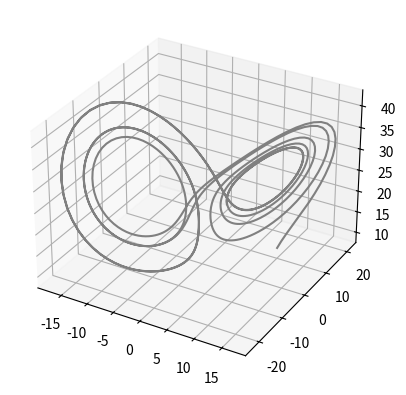

Generate this figure with matplotlib:
import numpy as np
import matplotlib.pyplot as plt
# discrete time step
dt = 0.01

# simulation time range
time = np.arange(1.0, 4.0 + dt, dt)

# second-order system initial conditions [y1, y2] @ t = 1
y0 = np.array([0, 1])


def ode_system(_t, _y):
    """
    system of first order differential equations
    _t: discrete time step value
    _y: state vector [y1, y2]
    """
    return np.array([_y[1], -_t * _y[1] + (2 / _t) * _y[0]])

# runge-kutta fourth-order numerical integration
def rk4(func, tk, _yk, _dt=0.01, **kwargs):
    """
    single-step fourth-order numerical integration (RK4) method
    func: system of first order ODEs
    tk: current time step
    _yk: current state vector [y1, y2, y3, ...]
    _dt: discrete time step size
    **kwargs: additional parameters for ODE system
    returns: y evaluated at time k+1
    """

    # evaluate derivative at several stages within time interval
    f1 = func(tk, _yk, **kwargs)
    f2 = func(tk + _dt / 2, _yk + (f1 * (_dt / 2)), **kwargs)
    f3 = func(tk + _dt / 2, _yk + (f2 * (_dt / 2)), **kwargs)
    f4 = func(tk + _dt, _yk + (f3 * _dt), **kwargs)

    # return an average of the derivative over tk, tk + dt
    return _yk + (_dt / 6) * (f1 + (2 * f2) + (2 * f3) + f4)

# ==============================================================
# propagate state

# simulation results
state_history = []

# initialize yk
yk = y0

# intialize time
t = 0

# approximate y at time t
for t in time:
    state_history.append(yk)
    yk = rk4(ode_system, t, yk, dt)

# convert list to numpy array
state_history = np.array(state_history)


# =========== part 2 ===========

def lorenz(_t, _y, sigma=10, beta=(8 / 3), rho=28):
    """
    lorenz chaotic differential equation: dy/dt = f(t, y)
    _t: time tk to evaluate system
    _y: 3D state vector [x, y, z]
    sigma: constant related to Prandtl number
    beta: geometric physical property of fluid layer
    rho: constant related to the Rayleigh number
    return: [x_dot, y_dot, z_dot]
    """
    return np.array([
        sigma * (_y[1] - _y[0]),
        _y[0] * (rho - _y[2]) - _y[1],
        (_y[0] * _y[1]) - (beta * _y[2]),
    ])

# ==============================================================
# simulation harness

# discrete time step size
dt = 0.01

# simulation time range
time = np.arange(0.0, 8.0, dt)

# lorenz initial conditions (x, y, z) at t = 0 so that orbit is in the basin of attraction of lorenz attractor
y0 = np.array([10, 10, 10])

# ==============================================================
# propagate state

# simulation results
state_history = []

# initialize yk
yk = y0

# intialize time
t = 0

# iterate over time
for t in time:
    # save current state
    state_history.append(yk)

    # update state variables yk to yk+1
    yk = rk4(lorenz, t, yk, dt)

# convert list to numpy array
state_history = np.array(state_history)


# plottting in 3D
x = [pt[0] for pt in state_history]
y = [pt[1] for pt in state_history]
z = [pt[2] for pt in state_history]

fig = plt.figure()
ax = plt.axes(projection='3d')

ax.plot3D(x, y, z, 'gray')
plt.show()

# differentiate lorenz system forward in time
def odeint(time,y0):
    yk=y0
    yk = rk4(lorenz, time, yk, dt)
    return np.array(yk)



# perturbation vector
d0 = 1e-8 * np.ones(3)

dist=[]
lyapunov_sum = []
lyapunov_sum.append(0)

# perturbed state history
perturbed = []

y0_perturbed = state_history[0][2] + d0
perturbed.append(y0_perturbed)

# advance orbit B
state_pert = odeint(time[0], y0_perturbed)
perturbed.append(state_pert)
# calculate seperation
d1 = np.sqrt(np.abs(state_history[1][0] - state_pert[0]) ** 2 + np.abs(state_history[1][1] - state_pert[1]) ** 2 + np.abs(state_history[1][2] - state_pert[2]) ** 2)
ln = np.log(d1 / 1e-8)
lyapunov_sum.append(ln)



for i in range(2,len(time)):

    # ensure orbit B is seperated by 1e-8 and is in same direction as seperation (d1)
    xb0 = state_history[i-1][0] + (1e-8*(perturbed[i-1][0]-state_history[i-1][0])) /d1
    yb0 = state_history[i-1][1] + (1e-8*(perturbed[i-1][1]-state_history[i-1][1])) /d1
    zb0 = state_history[i-1][2] + (1e-8*(perturbed[i-1][2]-state_history[i-1][2])) /d1
    y0_perturbed = np.array([xb0, yb0, zb0])

    # advance orbit B
    state_pert = odeint(time[i-1], y0_perturbed)

    perturbed.append(state_pert)
    # calc seperation
    d1 = np.sqrt(np.abs(state_history[i][0] - state_pert[0]) ** 2 + np.abs(
            state_history[i][1] - state_pert[1]) ** 2 + np.abs(state_history[i][2] - state_pert[2]) ** 2)
    ln = np.log(d1 / 1e-8)
    dist.append(d1)
    lyapunov_sum.append(ln)


x_ax = [time[i] for i in range(800)]
y_ax = [lyapunov_sum[i] for i in range(800)]
print('average',(sum(y_ax)/800)/dt)

















